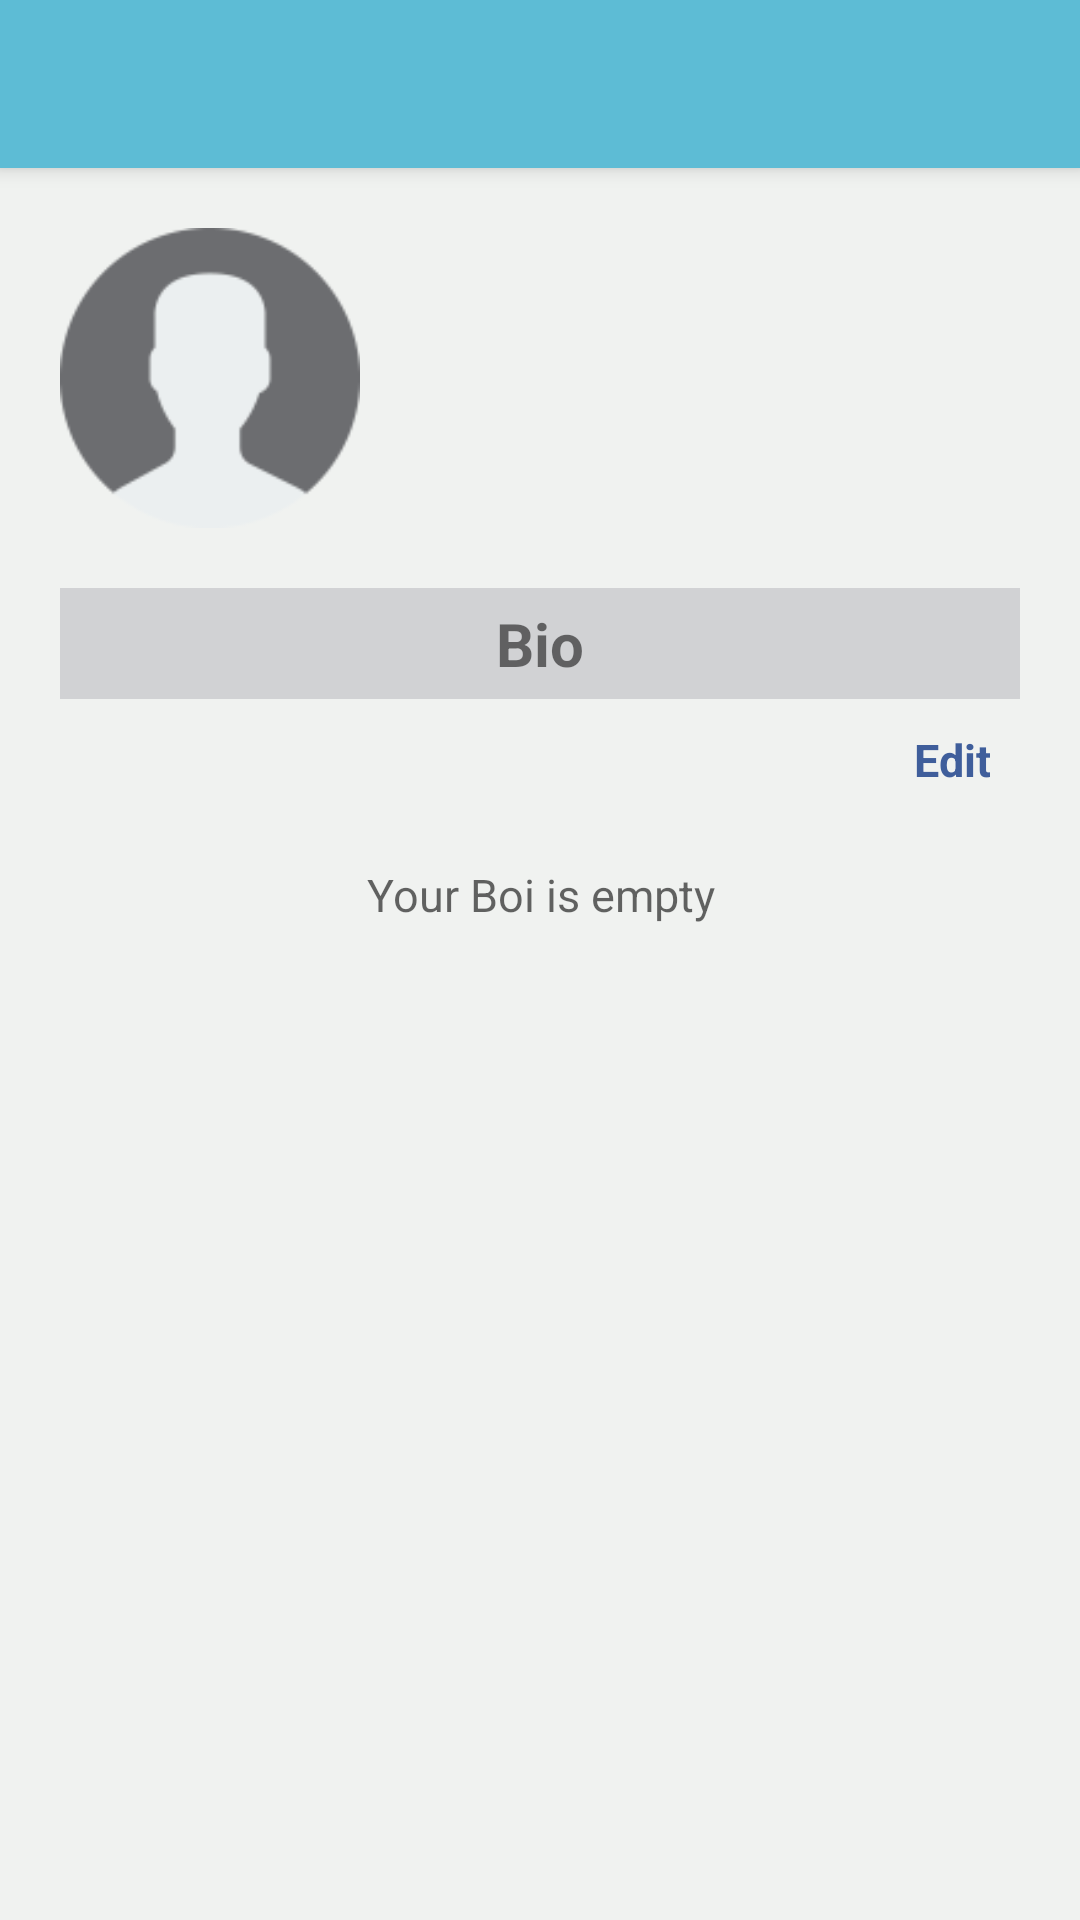

This screen was rendered from an Android layout file. Write that file and the resources it references.
<!-- AndroidManifest.xml: application theme AppTheme -->
<!-- res/layout/fragment_profile.xml -->
<ScrollView xmlns:android="http://schemas.android.com/apk/res/android"
    xmlns:tools="http://schemas.android.com/tools"
    android:layout_width="match_parent"
    android:layout_height="match_parent"
    android:background="#f0f2f0"
    tools:context="com.ntam.tech.eyecare.fragment.ProfileFragment">

    <LinearLayout
        android:layout_width="match_parent"
        android:layout_height="match_parent"
        android:orientation="vertical">

        <include
            android:id="@+id/toolbar"
            layout="@layout/toolbar" />

        <LinearLayout
            android:layout_width="match_parent"
            android:layout_height="match_parent"
            android:layout_margin="20dp"
            android:orientation="vertical">

            <RelativeLayout
                android:layout_width="match_parent"
                android:layout_height="wrap_content">

                <ProgressBar
                    android:layout_width="wrap_content"
                    android:layout_height="wrap_content"
                    android:layout_margin="20dp"
                    android:id="@+id/progress"
                    android:visibility="gone"
                    android:layout_centerVertical="true"/>
                <ImageView
                    android:id="@+id/iv_avatar"
                    android:layout_width="100dp"
                    android:layout_height="100dp"
                    android:adjustViewBounds="true"
                    android:scaleType="centerCrop"
                    android:src="@drawable/placeholderperson" />

                <ImageView
                    android:layout_width="wrap_content"
                    android:layout_height="wrap_content"
                    android:src="@drawable/ic_edit"
                    android:tint="@color/header"
                    android:id="@+id/btn_select_image"/>

                <TextView
                    android:id="@+id/tv_name"
                    android:layout_width="match_parent"
                    android:layout_height="wrap_content"
                    android:layout_marginTop="10dp"
                    android:layout_marginStart="10dp"
                    android:layout_toEndOf="@+id/iv_avatar"
                    android:textColor="@color/black"
                    android:textSize="20sp"
                    android:textStyle="bold" />

                <TextView
                    android:id="@+id/tv_position"
                    android:layout_width="match_parent"
                    android:layout_height="wrap_content"
                    android:layout_below="@+id/tv_name"
                    android:layout_marginStart="10dp"
                    android:layout_marginTop="10dp"
                    android:layout_toEndOf="@+id/iv_avatar"
                    android:textSize="15sp"
                    android:textStyle="bold" />
            </RelativeLayout>

            <TextView
                android:layout_width="match_parent"
                android:layout_height="wrap_content"
                android:layout_below="@+id/tv_position"
                android:layout_marginTop="20dp"
                android:background="@color/gray"
                android:gravity="center"
                android:padding="5dp"
                android:text="Bio"
                android:textSize="20sp"
                android:textStyle="bold" />


            <TextView
                android:id="@+id/tv_edit_bio"
                android:layout_width="match_parent"
                android:layout_height="wrap_content"
                android:gravity="end"
                android:padding="10dp"
                android:text="@string/edit"
                android:textColor="@color/blue"
                android:textSize="15sp"
                android:textStyle="bold" />

            <EditText
                android:id="@+id/et_bio"
                android:layout_width="match_parent"
                android:layout_height="wrap_content"
                android:background="@drawable/borderwhite"
                android:enabled="false"
                android:gravity="center"
                android:hint="Your Boi is empty"
                android:minHeight="50dp"
                android:padding="5dp"
                android:textSize="15sp" />
            

        </LinearLayout>
    </LinearLayout>

</ScrollView>
<!-- res/layout/toolbar.xml (included above) -->
<?xml version="1.0" encoding="utf-8"?>
<android.support.v7.widget.Toolbar
    xmlns:android="http://schemas.android.com/apk/res/android"
    android:layout_width="match_parent"
    android:layout_height="wrap_content"
    android:layoutDirection="ltr"
    android:background="@color/header"
    android:elevation="4dp">

</android.support.v7.widget.Toolbar>
<!-- resources referenced by this layout -->
<resources>
  <color name="black">#000</color>
  <color name="blue">#3f5e9b</color>
  <color name="gray">#d1d2d4</color>
  <color name="header">#5DBCD5</color>
  <!-- drawable placeholderperson: png bitmap (drawable, 4188 bytes) -->
  <string name="country">Country</string>
  <string name="edit">Edit</string>
  <string name="email_address">E-mail Address</string>
  <string name="hospital">Hospital</string>
  <string name="mobile">Mobile</string>
  <style name="AppTheme" parent="Theme.AppCompat.Light.DarkActionBar">
          
          <item name="colorPrimary">@color/colorPrimary</item>
          <item name="colorPrimaryDark">@color/colorPrimaryDark</item>
          <item name="colorAccent">@color/colorAccent</item>
          <item name="titleTextColor">@color/white</item>
          <item name="subtitleTextColor">@color/white</item>
      </style>
  <color name="colorPrimary">#5DBCD5</color>
  <color name="colorPrimaryDark">#20add2</color>
  <color name="colorAccent">#d1d2d4</color>
  <color name="white">#FFF</color>
</resources>
